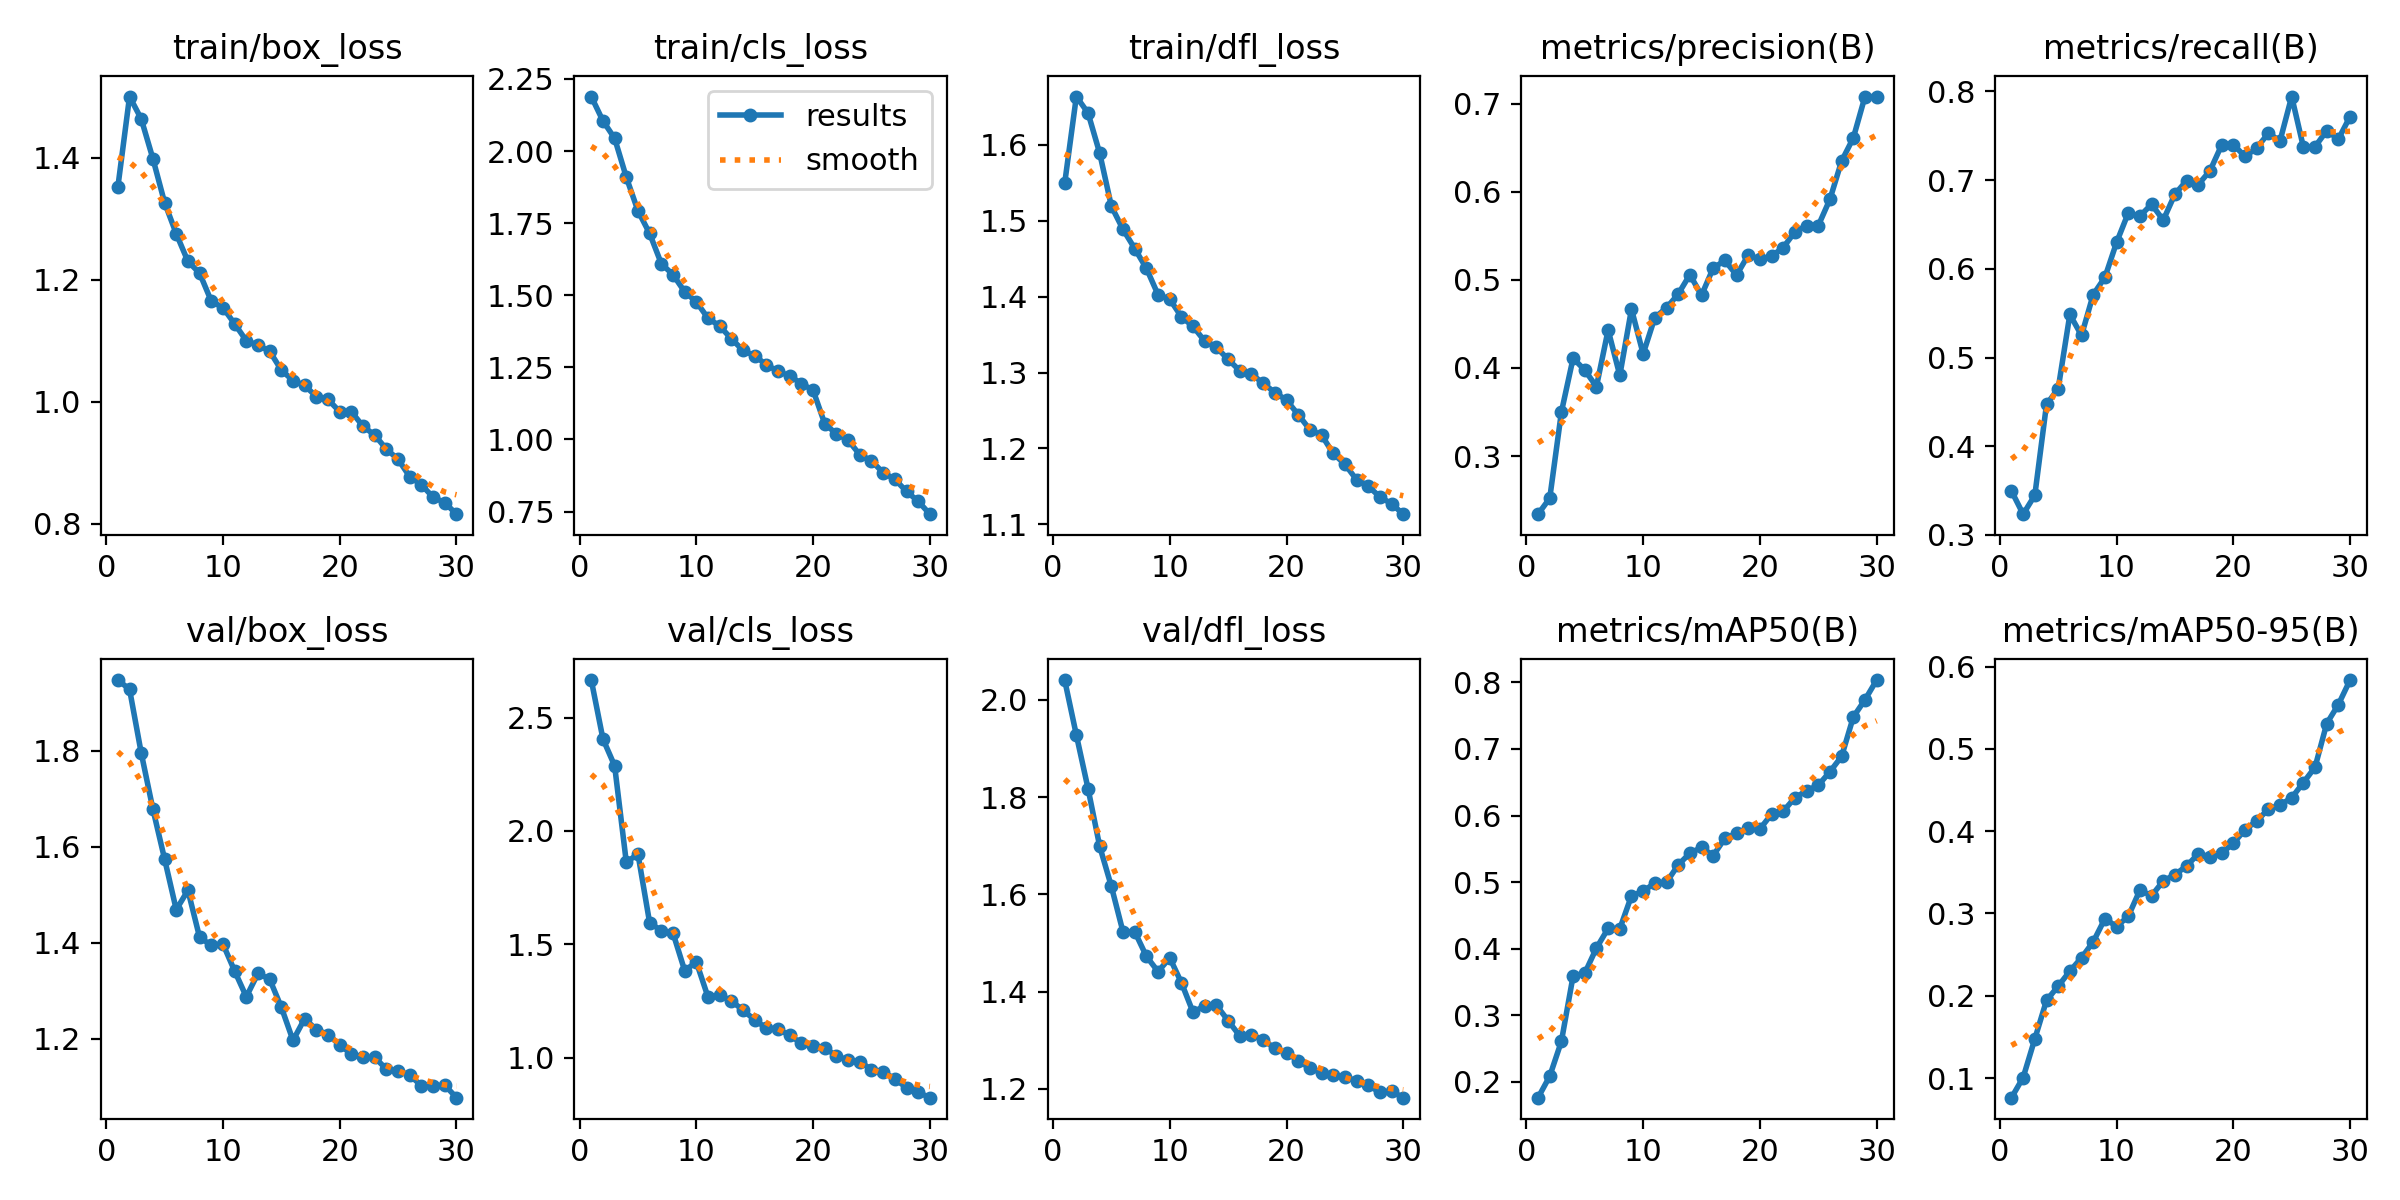

The table this chart was drawn from, first rows:
epoch, time, train/box_loss, train/cls_loss, train/dfl_loss, metrics/precision(B), metrics/recall(B), metrics/mAP50(B), metrics/mAP50-95(B), val/box_loss, val/cls_loss, val/dfl_loss, lr/pg0, lr/pg1, lr/pg2
1, 2818, 1.352, 2.189, 1.549, 0.2341, 0.3496, 0.1763, 0.0762, 1.947, 2.665, 2.04, 0.0005544, 0.0005544, 0.0005544
2, 5743, 1.5, 2.105, 1.664, 0.2522, 0.3234, 0.2086, 0.1007, 1.928, 2.406, 1.928, 0.001073, 0.001073, 0.001073
3, 8709, 1.464, 2.044, 1.642, 0.3501, 0.3448, 0.261, 0.1477, 1.795, 2.288, 1.817, 0.001556, 0.001556, 0.001556
4, 11694, 1.398, 1.909, 1.589, 0.4111, 0.4471, 0.3591, 0.1944, 1.678, 1.862, 1.699, 0.001502, 0.001502, 0.001502
5, 14607, 1.326, 1.792, 1.519, 0.3976, 0.4649, 0.3632, 0.2117, 1.574, 1.898, 1.616, 0.001447, 0.001447, 0.001447
6, 17524, 1.275, 1.714, 1.489, 0.3789, 0.5485, 0.401, 0.2299, 1.469, 1.595, 1.522, 0.001392, 0.001392, 0.001392
7, 20447, 1.23, 1.609, 1.463, 0.4431, 0.5249, 0.4304, 0.2462, 1.509, 1.561, 1.523, 0.001337, 0.001337, 0.001337
8, 23374, 1.211, 1.571, 1.437, 0.3916, 0.571, 0.4299, 0.2655, 1.411, 1.55, 1.473, 0.001282, 0.001282, 0.001282
9, 29872, 1.165, 1.512, 1.403, 0.4668, 0.5903, 0.4793, 0.2936, 1.395, 1.384, 1.441, 0.001227, 0.001227, 0.001227
10, 32796, 1.154, 1.477, 1.397, 0.416, 0.6297, 0.4862, 0.2842, 1.397, 1.422, 1.469, 0.001172, 0.001172, 0.001172
11, 35720, 1.128, 1.42, 1.373, 0.4572, 0.6629, 0.4986, 0.2964, 1.341, 1.268, 1.418, 0.001117, 0.001117, 0.001117
12, 38644, 1.1, 1.393, 1.361, 0.4682, 0.6595, 0.4996, 0.3283, 1.287, 1.277, 1.357, 0.001062, 0.001062, 0.001062
13, 42082, 1.093, 1.349, 1.341, 0.4838, 0.6728, 0.5258, 0.3216, 1.336, 1.251, 1.371, 0.001007, 0.001007, 0.001007
14, 45155, 1.083, 1.309, 1.333, 0.5058, 0.6548, 0.5434, 0.3395, 1.324, 1.21, 1.372, 0.0009519, 0.0009519, 0.0009519
15, 48233, 1.052, 1.29, 1.317, 0.4826, 0.6842, 0.5521, 0.3472, 1.265, 1.167, 1.34, 0.0008968, 0.0008968, 0.0008968
16, 51312, 1.034, 1.259, 1.302, 0.5134, 0.6994, 0.5399, 0.3578, 1.196, 1.131, 1.309, 0.0008418, 0.0008418, 0.0008418
17, 54390, 1.027, 1.236, 1.298, 0.522, 0.695, 0.5657, 0.3724, 1.242, 1.127, 1.312, 0.0007868, 0.0007868, 0.0007868
18, 57541, 1.008, 1.22, 1.286, 0.5054, 0.7105, 0.5731, 0.369, 1.219, 1.099, 1.3, 0.0007318, 0.0007318, 0.0007318
19, 60631, 1.004, 1.194, 1.274, 0.5281, 0.7395, 0.5807, 0.3731, 1.209, 1.064, 1.284, 0.0006768, 0.0006768, 0.0006768
20, 63768, 0.9835, 1.17, 1.264, 0.5235, 0.7401, 0.5798, 0.3852, 1.187, 1.051, 1.274, 0.0006218, 0.0006218, 0.0006218
21, 66862, 0.9836, 1.054, 1.245, 0.527, 0.7266, 0.602, 0.4018, 1.168, 1.042, 1.258, 0.0005668, 0.0005668, 0.0005668
22, 69928, 0.9597, 1.019, 1.225, 0.5367, 0.7361, 0.6065, 0.4124, 1.161, 1.01, 1.243, 0.0005118, 0.0005118, 0.0005118
23, 73006, 0.9452, 0.9974, 1.218, 0.5545, 0.7529, 0.6266, 0.4267, 1.161, 0.9885, 1.233, 0.0004568, 0.0004568, 0.0004568
24, 76117, 0.9223, 0.947, 1.193, 0.5616, 0.7442, 0.6372, 0.4319, 1.136, 0.9832, 1.228, 0.0004017, 0.0004017, 0.0004017
25, 79209, 0.9056, 0.926, 1.179, 0.5615, 0.7942, 0.6454, 0.4406, 1.133, 0.9482, 1.225, 0.0003467, 0.0003467, 0.0003467
26, 82278, 0.877, 0.8847, 1.159, 0.5915, 0.7374, 0.6658, 0.459, 1.124, 0.9392, 1.216, 0.0002917, 0.0002917, 0.0002917
27, 85338, 0.8637, 0.862, 1.15, 0.6349, 0.7376, 0.6888, 0.4777, 1.102, 0.9069, 1.208, 0.0002367, 0.0002367, 0.0002367
28, 88399, 0.8435, 0.8197, 1.136, 0.6611, 0.7556, 0.7479, 0.5308, 1.101, 0.8683, 1.193, 0.0001817, 0.0001817, 0.0001817
29, 91464, 0.8345, 0.7857, 1.127, 0.708, 0.7462, 0.7738, 0.5539, 1.103, 0.8482, 1.195, 0.0001267, 0.0001267, 0.0001267
30, 94537, 0.8156, 0.7409, 1.113, 0.7078, 0.7717, 0.8034, 0.5837, 1.077, 0.8244, 1.182, 7.1681e-05, 7.1681e-05, 7.1681e-05
